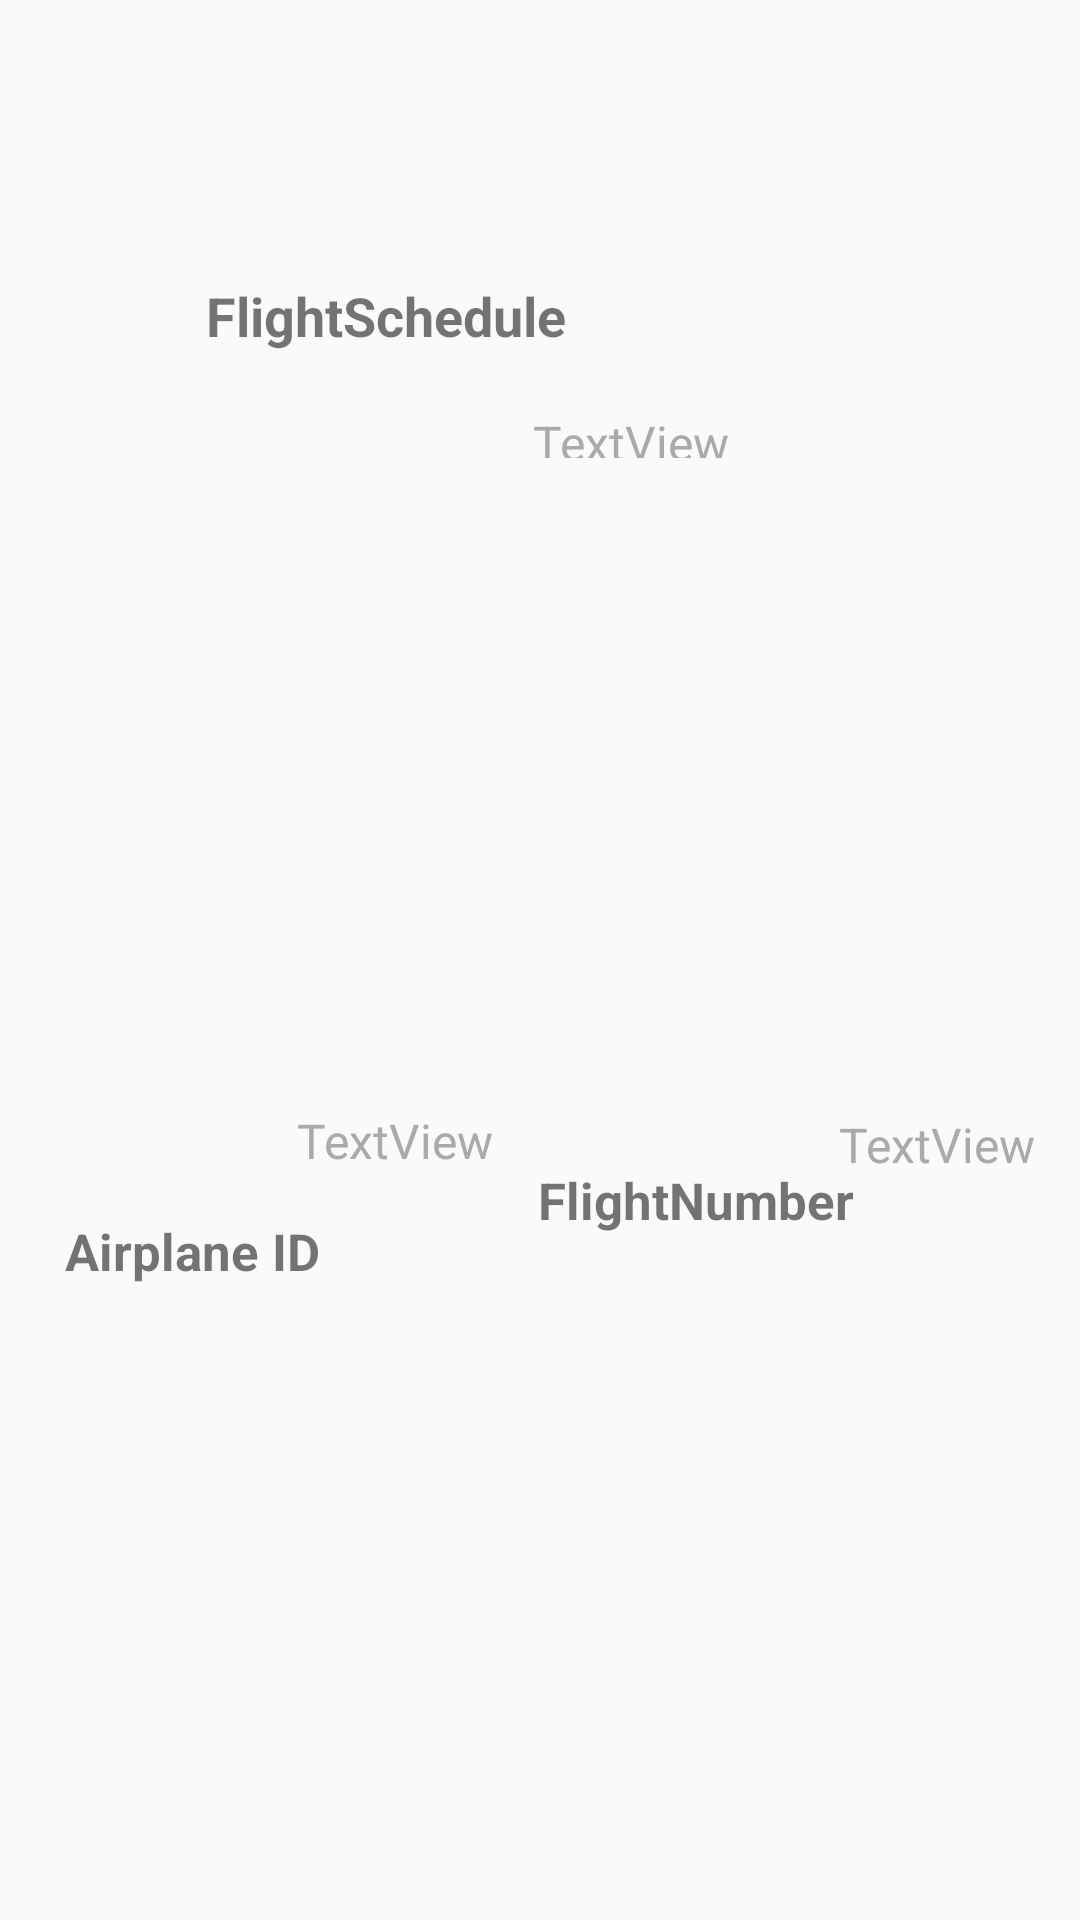

Write the Android layout XML for this screen, with the resource values it uses.
<!-- AndroidManifest.xml: application theme AppTheme -->
<!-- res/layout/fligh_adapter.xml -->
<?xml version="1.0" encoding="utf-8"?>
<androidx.constraintlayout.widget.ConstraintLayout
    xmlns:android="http://schemas.android.com/apk/res/android"
    xmlns:app="http://schemas.android.com/apk/res-auto"
    xmlns:tools="http://schemas.android.com/tools"
    android:orientation="vertical"
    android:layout_width="match_parent"
    android:layout_height="110dp">

    <TextView
        android:id="@+id/textView9"
        android:layout_width="wrap_content"
        android:layout_height="wrap_content"
        android:layout_marginStart="8dp"
        android:layout_marginTop="8dp"
        android:layout_marginEnd="8dp"
        android:layout_marginBottom="8dp"
        android:text="FlightSchedule"
        android:textColor="@color/common_google_signin_btn_text_dark_focused"
        android:textSize="18sp"
        android:textStyle="bold"
        app:layout_constraintBottom_toBottomOf="parent"
        app:layout_constraintEnd_toEndOf="parent"
        app:layout_constraintHorizontal_bias="0.271"
        app:layout_constraintStart_toStartOf="parent"
        app:layout_constraintTop_toTopOf="parent"
        app:layout_constraintVertical_bias="0.142" />

    <TextView
        android:id="@+id/airplancecode"
        android:layout_width="wrap_content"
        android:layout_height="16dp"
        android:layout_marginStart="8dp"
        android:layout_marginTop="8dp"
        android:layout_marginEnd="8dp"
        android:text="TextView"
        android:textColor="@android:color/darker_gray"
        android:textSize="16sp"
        app:layout_constraintBottom_toBottomOf="parent"
        app:layout_constraintEnd_toEndOf="parent"
        app:layout_constraintHorizontal_bias="0.609"
        app:layout_constraintStart_toStartOf="parent"
        app:layout_constraintTop_toTopOf="parent"
        app:layout_constraintVertical_bias="0.209" />

    <TextView
        android:id="@+id/textView11"
        android:layout_width="wrap_content"
        android:layout_height="wrap_content"
        android:layout_marginStart="8dp"
        android:layout_marginEnd="8dp"
        android:layout_marginBottom="8dp"
        android:text="Airplane ID"
        android:textColor="@color/common_google_signin_btn_text_dark_focused"
        android:textSize="17sp"
        android:textStyle="bold"
        app:layout_constraintBottom_toBottomOf="parent"
        app:layout_constraintEnd_toEndOf="parent"
        app:layout_constraintHorizontal_bias="0.053"
        app:layout_constraintStart_toStartOf="parent"
        app:layout_constraintTop_toTopOf="parent"
        app:layout_constraintVertical_bias="0.666" />

    <TextView
        android:id="@+id/airplaneid"
        android:layout_width="wrap_content"
        android:layout_height="wrap_content"
        android:layout_marginStart="8dp"
        android:layout_marginTop="8dp"
        android:layout_marginEnd="8dp"
        android:layout_marginBottom="8dp"
        android:text="TextView"
        android:textColor="@android:color/darker_gray"
        android:textSize="16sp"
        app:layout_constraintBottom_toBottomOf="parent"
        app:layout_constraintEnd_toEndOf="parent"
        app:layout_constraintHorizontal_bias="0.327"
        app:layout_constraintStart_toStartOf="parent"
        app:layout_constraintTop_toTopOf="parent"
        app:layout_constraintVertical_bias="0.6" />

    <TextView
        android:id="@+id/textView13"
        android:layout_width="wrap_content"
        android:layout_height="wrap_content"
        android:layout_marginStart="8dp"
        android:layout_marginTop="8dp"
        android:layout_marginEnd="8dp"
        android:layout_marginBottom="8dp"
        android:text="FlightNumber"
        android:textColor="@color/common_google_signin_btn_text_dark_focused"
        android:textSize="17sp"
        android:textStyle="bold"
        app:layout_constraintBottom_toBottomOf="parent"
        app:layout_constraintEnd_toEndOf="parent"
        app:layout_constraintHorizontal_bias="0.718"
        app:layout_constraintStart_toStartOf="parent"
        app:layout_constraintTop_toTopOf="parent"
        app:layout_constraintVertical_bias="0.633" />

    <TextView
        android:id="@+id/flightnumber"
        android:layout_width="wrap_content"
        android:layout_height="wrap_content"
        android:layout_marginStart="8dp"
        android:layout_marginTop="8dp"
        android:layout_marginEnd="8dp"
        android:layout_marginBottom="8dp"
        android:text="TextView"
        android:textColor="@android:color/darker_gray"
        android:textSize="16sp"
        app:layout_constraintBottom_toBottomOf="parent"
        app:layout_constraintEnd_toEndOf="parent"
        app:layout_constraintHorizontal_bias="0.975"
        app:layout_constraintStart_toStartOf="parent"
        app:layout_constraintTop_toTopOf="parent"
        app:layout_constraintVertical_bias="0.602" />
</androidx.constraintlayout.widget.ConstraintLayout>
<!-- resources referenced by this layout -->
<resources>
  <style name="AppTheme" parent="Theme.AppCompat.Light.DarkActionBar">
          
          <item name="colorPrimary">#ffc0cb</item>
          <item name="colorPrimaryDark">#fdab9f</item>
          <item name="colorAccent">@color/colorAccent</item>
      </style>
  <!-- not gathered from this repository: default colours our renderer supplied (Android Studio template values) -->
  <color name="colorAccent">#FF03DAC5</color>
</resources>
